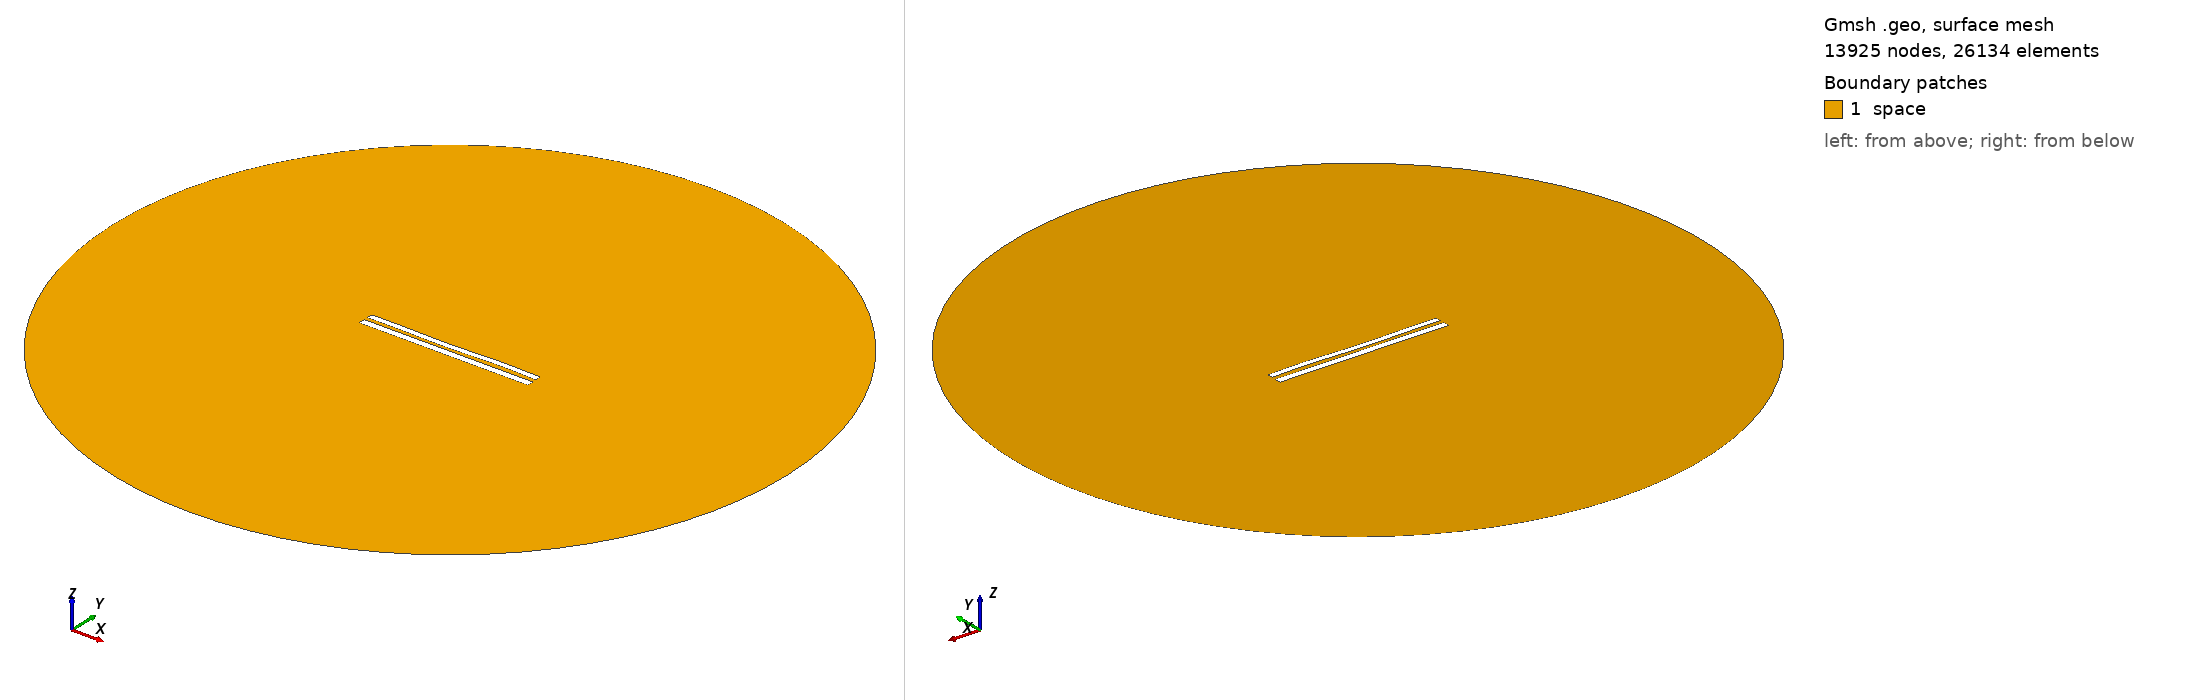

Gmsh geometry script, surface-meshed: 13925 nodes, 26134 surface elements. Boundary patches (legend numbers): 1 space. Left view from above one corner, right view from below the opposite corner. Legend entries are the model's physical surfaces. The drawing asked Gmsh for element sizes between 1% and 20% of the model's largest extent; the script's own settings can give other sizes.

=== 8630.geo (drawn) ===
//---------------------------------------
// Geometry kernel
//---------------------------------------

SetFactory("OpenCASCADE");



//---------------------------------------
// Parameters of the geometry
//---------------------------------------

// Overetch of the upper plate
overetch = 0.25;

// Distance between the plates
distance = 2.25;

// Discretization over the x axis (for the deformation)
nx = 50; 

// Length of the plate
L = 100 - overetch; 

// Number of modes
n = 4; 

// 1st mode coefficient
coeff(1) = 0.15;
beta(1) = 0.596864 * 3.1415926535 / L;

// 2nd mode coefficient
coeff(2) = -0.15;
beta(2) = 1.49418 * 3.1415926535 / L;

// 3rd mode coefficient
coeff(3) = -0.15;
beta(3) = 2.50025 * 3.1415926535 / L;

// 4th mode coefficient
coeff(4) = 0.15;
beta(4) = 3.49999 * 3.1415926535 / L;



//---------------------------------------
// Upper plate (deformed rectangle)
//---------------------------------------

// Coordiantes of the upper plate
xmin = -50;
xmax = 50 - overetch;

// Height of the upper plate
yheight = 4 - 2 * overetch;

// Indexes of the points
UpperID[] = {};
LowerID[] = {};
LeftID[] = {};
RightID[] = {};

// Point index
p = 1;

// Horizontal edges
For i In {1:nx}
    x = xmin + (i-1)*(xmax - xmin)/(nx-1);

    y_bottom = distance / 2 + overetch;
    For j In {1:n}
        C = (Cosh(beta(j)*L) + Cos(beta(j)*L)) / (Sinh(beta(j)*L) + Sin(beta(j)*L));
        y_bottom  = y_bottom + coeff(j) * (Cosh(beta(j)*(x+50)) - Cos(beta(j)*(x+50)) - C * (Sinh(beta(j)*(x+50)) - Sin(beta(j)*(x+50))));
    EndFor

    y_top = y_bottom + yheight;

    Point(p) = {x, y_top, 0, 1.0};
    UpperID[i] = p;
    p = p + 1;

    Point(p) = {x, y_bottom, 0, 1.0};
    LowerID[i] = p;
    p = p + 1;
EndFor

// Create point lists
UpperPts[] = {}; LowerPts[] = {};
For i In {1:nx}
  UpperPts[] += {UpperID[i]};
  LowerPts[] += {LowerID[i]};
EndFor

// Build splines
Spline(1) = {UpperPts[]};
Spline(2) = {LowerPts[]};
Line(3) = {LowerPts[nx-1], UpperPts[nx-1]};
Line(4) = {LowerPts[0], UpperPts[0]};

// Build the plane surface
Curve Loop(1) = {2, 3, -1, -4};
Plane Surface(1) = {1};



//---------------------------------------
// Lower plate (rectangle)
//---------------------------------------

// Vertices
Point(1001) = {-50, -1, 0, 1.0};
Point(1002) = { 50, -1, 0, 1.0};
Point(1003) = { 50,  -5, 0, 1.0};
Point(1004) = {-50,  -5, 0, 1.0};

// Edges
Line(5) = {1001, 1002};
Line(6) = {1002, 1003};
Line(7) = {1003, 1004};
Line(8) = {1004, 1001};

// Plane surface
Line Loop(2) = {5, 6, 7, 8};
Plane Surface(2) = {2}; 



//---------------------------------------
// Outer (fictious) boundary
//---------------------------------------

// Points
Point(1005) = {0, 0, 0};       // Center
Point(1006) = {200, 0, 0};     // Start point
Point(1007) = {0, 200, 0};     // 90 degrees
Point(1008) = {-200, 0, 0};    // 180 degrees
Point(1009) = {0, -200, 0};    // 270 degrees

// Circle arcs (each needs start, center, end)
Circle(9) = {1006, 1005, 1007};
Circle(10) = {1007, 1005, 1008};
Circle(11) = {1008, 1005, 1009};
Circle(12) = {1009, 1005, 1006};

// Plane surface for the entire domain
Curve Loop(3) = {9, 10, 11, 12};
Surface(3) = {3};

// Subtract the plates from the whole domain to obtain the actual domain where we want to solve the equations
BooleanDifference{ Surface{3}; Delete; }{ Surface{1}; Surface{2}; Delete; }




//---------------------------------------
// Transfinite Lines/Curves
//---------------------------------------

// Set the number of points on the boundaries
r = 7;

// Plates
Transfinite Curve {1, 2} = 50*r Using Progression 1;
Transfinite Curve {3, 4} = 2*r Using Progression 1;
Transfinite Line {5, 7} = 50*r Using Progression 1;
Transfinite Line {6, 8} = 2*r Using Progression 1;

// Outer boundary
Transfinite Line {9, 10, 11, 12} = 20 Using Progression 1;



//---------------------------------------
// Physical groups
//---------------------------------------                

// Physical curves (boundaries)
Physical Line("force_segment", 10) = {2};
Physical Line("upper_plate", 11) = {1, 3, 4};
Physical Line("lower_plate", 12) = {5, 6, 7, 8};
Physical Line("boundary", 20) = {9, 10, 11, 12};

// Physical Surfaces
Physical Surface("space", 30) = {3};



//---------------------------------------
// 6. Generate the Mesh
//---------------------------------------

// 2D mesh generation
Mesh 2;
